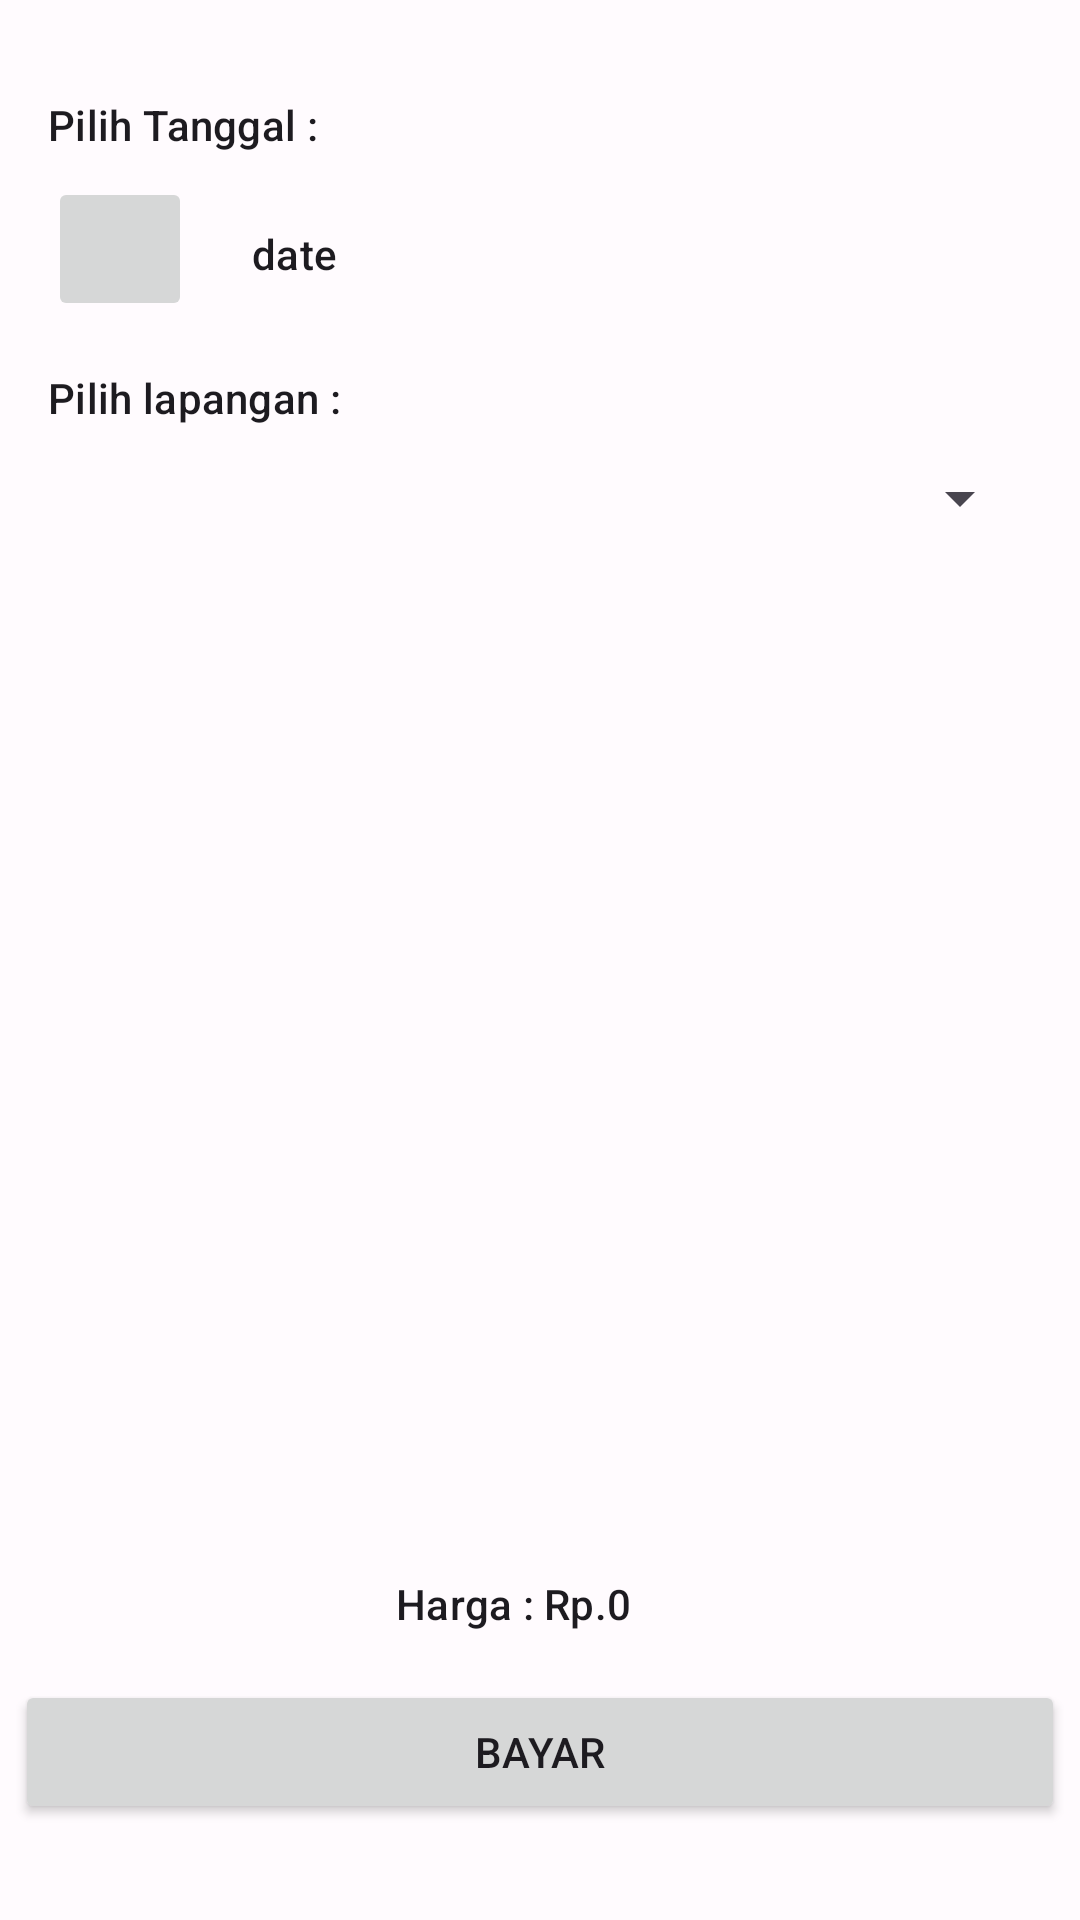

Write the Android layout XML for this screen, with the resource values it uses.
<!-- AndroidManifest.xml: application theme Theme.BookingFutsal -->
<!-- res/layout/activity_booking.xml -->
<?xml version="1.0" encoding="utf-8"?>
<androidx.constraintlayout.widget.ConstraintLayout xmlns:android="http://schemas.android.com/apk/res/android"
    xmlns:app="http://schemas.android.com/apk/res-auto"
    xmlns:tools="http://schemas.android.com/tools"
    android:layout_width="match_parent"
    android:layout_height="match_parent"
    tools:context=".module.home.booking.BookingActivity">
    <ProgressBar
        android:id="@+id/progress_bar"
        style="?android:attr/progressBarStyle"
        android:layout_width="wrap_content"
        android:layout_height="wrap_content"
        android:elevation="2dp"
        android:visibility="gone"
        app:layout_constraintBottom_toBottomOf="parent"
        app:layout_constraintEnd_toEndOf="parent"
        app:layout_constraintStart_toStartOf="parent"
        app:layout_constraintTop_toTopOf="parent"
        tools:visibility="visible" />


    <TextView
        android:id="@+id/tv_date"
        style="@style/TextAppearance.Material3.LabelLarge"
        android:layout_width="wrap_content"
        android:layout_height="wrap_content"
        android:layout_marginStart="16dp"
        android:layout_marginTop="24dp"
        android:layout_marginEnd="16dp"
        android:text="date"
        app:layout_constraintEnd_toEndOf="parent"
        app:layout_constraintHorizontal_bias="0.017"
        app:layout_constraintStart_toEndOf="@+id/btn_date"
        app:layout_constraintTop_toBottomOf="@+id/textView27" />

    <ImageButton
        android:id="@+id/btn_date"
        style="@style/Widget.Material3.MaterialTimePicker.ImageButton"
        android:layout_width="wrap_content"
        android:layout_height="wrap_content"
        android:layout_marginStart="16dp"
        android:layout_marginTop="8dp"
        android:contentDescription="date"
        android:minHeight="48dp"
        app:layout_constraintStart_toStartOf="parent"
        app:layout_constraintTop_toBottomOf="@+id/textView27"
        app:srcCompat="@drawable/ic_baseline_calendar_month_24" />

    <TextView
        android:id="@+id/tv_lap"
        style="@style/TextAppearance.Material3.LabelLarge"
        android:layout_width="wrap_content"
        android:layout_height="wrap_content"
        android:layout_marginStart="16dp"
        android:layout_marginTop="16dp"
        android:layout_marginEnd="16dp"
        android:text="Pilih lapangan :"
        app:layout_constraintEnd_toEndOf="parent"
        app:layout_constraintHorizontal_bias="0.0"
        app:layout_constraintStart_toStartOf="parent"
        app:layout_constraintTop_toBottomOf="@+id/btn_date" />

    <Spinner
        android:id="@+id/spinner"
        android:layout_width="match_parent"
        android:layout_height="wrap_content"
        android:layout_marginStart="16dp"
        android:layout_marginEnd="16dp"
        android:contentDescription="@string/app_name"
        android:minHeight="48dp"
        android:spinnerMode="dropdown"
        app:layout_constraintEnd_toEndOf="parent"
        app:layout_constraintStart_toStartOf="parent"
        app:layout_constraintTop_toBottomOf="@+id/tv_lap" />

    <com.google.android.material.chip.ChipGroup
        android:id="@+id/chipGroup"
        style="@style/Widget.MaterialComponents.Chip.Choice"
        android:layout_width="wrap_content"
        android:layout_height="wrap_content"
        android:layout_marginStart="16dp"
        android:layout_marginTop="32dp"
        android:layout_marginEnd="16dp"
        android:layout_marginBottom="32dp"
        app:layout_constraintBottom_toBottomOf="parent"
        app:layout_constraintEnd_toEndOf="parent"
        app:layout_constraintStart_toStartOf="parent"
        app:layout_constraintTop_toBottomOf="@+id/spinner"
        app:layout_constraintVertical_bias="0.008"
        app:selectionRequired="true"
        app:singleSelection="true">

    </com.google.android.material.chip.ChipGroup>

    <Button
        android:id="@+id/btn_bayar"
        android:layout_width="350dp"
        android:layout_height="wrap_content"
        android:layout_marginStart="16dp"
        android:layout_marginEnd="16dp"
        android:layout_marginBottom="32dp"
        android:enabled="true"
        android:text="Bayar"
        app:layout_constraintBottom_toBottomOf="parent"
        app:layout_constraintEnd_toEndOf="parent"
        app:layout_constraintStart_toStartOf="parent" />

    <TextView
        android:id="@+id/tv_harga"
        android:layout_width="wrap_content"
        android:layout_height="wrap_content"
        android:layout_marginBottom="16dp"
        android:text="0"
        style="@style/TextAppearance.Material3.LabelLarge"
        app:layout_constraintBottom_toTopOf="@+id/btn_bayar"
        app:layout_constraintStart_toEndOf="@+id/textView2" />

    <TextView
        android:id="@+id/textView2"
        android:layout_width="wrap_content"
        android:layout_height="wrap_content"
        android:layout_marginStart="16dp"

        android:layout_marginEnd="16dp"
        style="@style/TextAppearance.Material3.LabelLarge"
        android:layout_marginBottom="16dp"
        android:text="Harga : Rp."
        app:layout_constraintBottom_toTopOf="@+id/btn_bayar"
        app:layout_constraintEnd_toEndOf="parent"
        app:layout_constraintHorizontal_bias="0.45"
        app:layout_constraintStart_toStartOf="parent" />

    <TextView
        android:id="@+id/textView27"
        android:layout_width="wrap_content"
        android:layout_height="wrap_content"
        android:layout_marginStart="16dp"
        android:layout_marginTop="32dp"
        style="@style/TextAppearance.Material3.LabelLarge"
        android:text="Pilih Tanggal :"
        app:layout_constraintStart_toStartOf="parent"
        app:layout_constraintTop_toTopOf="parent" />


</androidx.constraintlayout.widget.ConstraintLayout>
<!-- resources referenced by this layout -->
<resources>
  <string name="app_name">Booking-Futsal</string>
  <style name="Theme.BookingFutsal" parent="Theme.Material3.Light.NoActionBar">
      <item name="colorPrimary">@color/md_theme_light_primary</item>
      <item name="colorOnPrimary">@color/md_theme_light_onPrimary</item>
      <item name="colorPrimaryContainer">@color/md_theme_light_primaryContainer</item>
      <item name="colorOnPrimaryContainer">@color/md_theme_light_onPrimaryContainer</item>
      <item name="colorSecondary">@color/md_theme_light_secondary</item>
      <item name="colorOnSecondary">@color/md_theme_light_onSecondary</item>
      <item name="colorSecondaryContainer">@color/md_theme_light_secondaryContainer</item>
      <item name="colorOnSecondaryContainer">@color/md_theme_light_onSecondaryContainer</item>
      <item name="colorTertiary">@color/md_theme_light_tertiary</item>
      <item name="colorOnTertiary">@color/md_theme_light_onTertiary</item>
      <item name="colorTertiaryContainer">@color/md_theme_light_tertiaryContainer</item>
      <item name="colorOnTertiaryContainer">@color/md_theme_light_onTertiaryContainer</item>
      <item name="colorError">@color/md_theme_light_error</item>
      <item name="colorOnError">@color/md_theme_light_onError</item>
      <item name="colorErrorContainer">@color/md_theme_light_errorContainer</item>
      <item name="colorOnErrorContainer">@color/md_theme_light_onErrorContainer</item>
      <item name="colorOutline">@color/md_theme_light_outline</item>
      <item name="android:colorBackground">@color/md_theme_light_background</item>
      <item name="colorOnBackground">@color/md_theme_light_onBackground</item>
      <item name="colorSurface">@color/md_theme_light_surface</item>
      <item name="colorOnSurface">@color/md_theme_light_onSurface</item>
      <item name="colorSurfaceVariant">@color/md_theme_light_surfaceVariant</item>
      <item name="colorOnSurfaceVariant">@color/md_theme_light_onSurfaceVariant</item>
      <item name="colorSurfaceInverse">@color/md_theme_light_inverseSurface</item>
      <item name="colorOnSurfaceInverse">@color/md_theme_light_inverseOnSurface</item>
      <item name="colorPrimaryInverse">@color/md_theme_light_inversePrimary</item>
  </style>
  <color name="md_theme_light_primary">#6750A4</color>
  <color name="md_theme_light_onPrimary">#FFFFFF</color>
  <color name="md_theme_light_primaryContainer">#EADDFF</color>
  <color name="md_theme_light_onPrimaryContainer">#21005D</color>
  <color name="md_theme_light_secondary">#625B71</color>
  <color name="md_theme_light_onSecondary">#FFFFFF</color>
  <color name="md_theme_light_secondaryContainer">#E8DEF8</color>
  <color name="md_theme_light_onSecondaryContainer">#1D192B</color>
  <color name="md_theme_light_tertiary">#7D5260</color>
  <color name="md_theme_light_onTertiary">#FFFFFF</color>
  <color name="md_theme_light_tertiaryContainer">#FFD8E4</color>
  <color name="md_theme_light_onTertiaryContainer">#31111D</color>
  <color name="md_theme_light_error">#B3261E</color>
  <color name="md_theme_light_onError">#FFFFFF</color>
  <color name="md_theme_light_errorContainer">#F9DEDC</color>
  <color name="md_theme_light_onErrorContainer">#410E0B</color>
  <color name="md_theme_light_outline">#79747E</color>
  <color name="md_theme_light_background">#FFFBFE</color>
  <color name="md_theme_light_onBackground">#1C1B1F</color>
  <color name="md_theme_light_surface">#FFFBFE</color>
  <color name="md_theme_light_onSurface">#1C1B1F</color>
  <color name="md_theme_light_surfaceVariant">#E7E0EC</color>
  <color name="md_theme_light_onSurfaceVariant">#49454F</color>
  <color name="md_theme_light_inverseSurface">#313033</color>
  <color name="md_theme_light_inverseOnSurface">#F4EFF4</color>
  <color name="md_theme_light_inversePrimary">#D0BCFF</color>
</resources>
